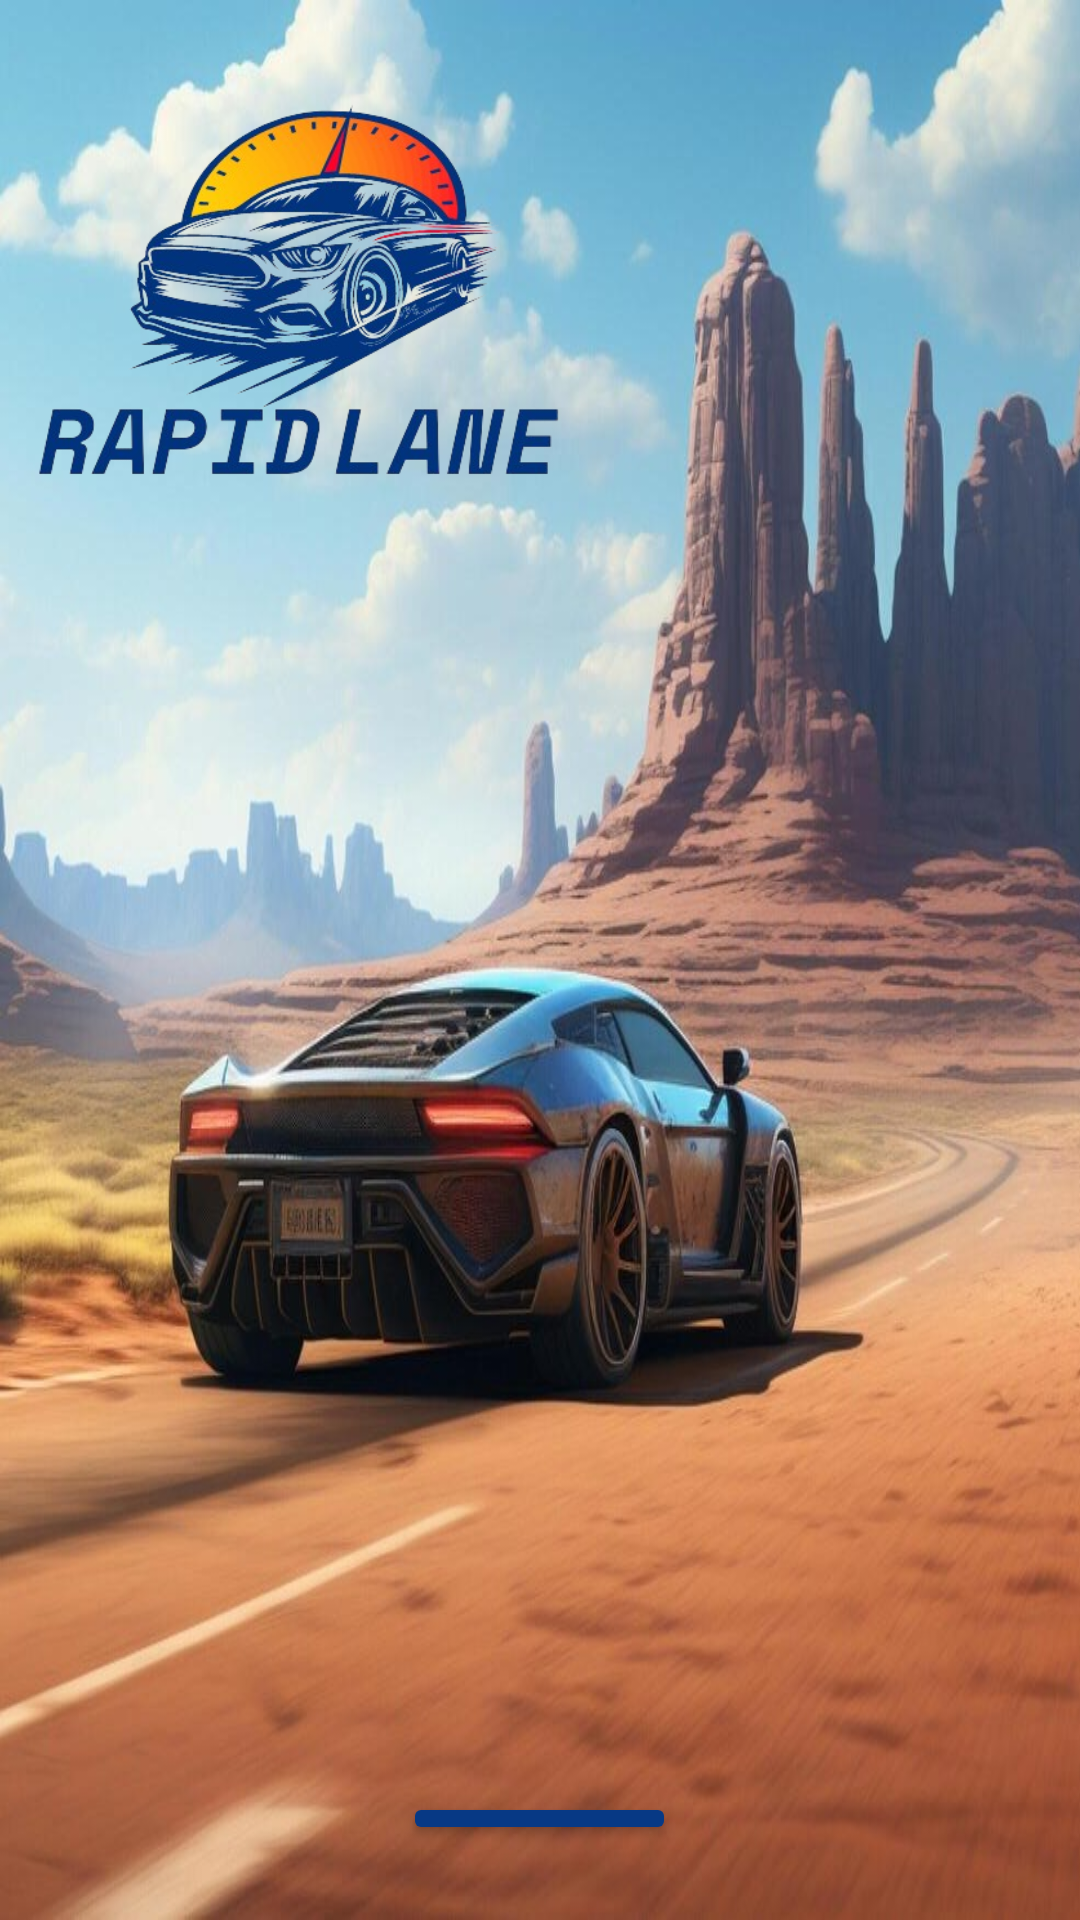

The Android layout XML behind this screen, and the referenced resources:
<!-- AndroidManifest.xml: application theme Theme.Exam03 -->
<!-- res/layout/activity_home.xml -->
<?xml version="1.0" encoding="utf-8"?>
<LinearLayout xmlns:android="http://schemas.android.com/apk/res/android"
    xmlns:app="http://schemas.android.com/apk/res-auto"
    xmlns:tools="http://schemas.android.com/tools"
    android:layout_width="fill_parent"
    android:layout_height="fill_parent"
    android:orientation="vertical"
    android:id="@+id/mainlayout"
    android:gravity="center"
    tools:context=".Home"
    android:background="@drawable/back2">

    <ImageView
        android:id="@+id/logo"
        android:layout_width="250dp"
        android:layout_height="215dp"
        android:layout_marginRight="80dp"
        android:layout_marginBottom="300dp"
        app:srcCompat="@drawable/logo" />

    <TextView
        android:id="@+id/score"
        android:layout_width="match_parent"
        android:layout_height="wrap_content"
        android:layout_marginLeft="80dp"
        android:layout_marginBottom="50dp"
        android:text=""
        android:textSize="28sp" />

    <Button
        android:id="@+id/startbtn"
        android:layout_width="wrap_content"
        android:layout_height="wrap_content"
        android:layout_marginBottom="20dp"
        android:text="@string/start"
        android:textSize="22dp"
        app:backgroundTint="@color/darkblue" />

    <Button
        android:id="@+id/homebtn"
        android:layout_width="wrap_content"
        android:layout_height="wrap_content"
        android:layout_marginBottom="10dp"
        android:text="@string/home"
        android:textSize="22dp"
        app:backgroundTint="@color/darkblue" />

</LinearLayout>
<!-- resources referenced by this layout -->
<resources>
  <color name="darkblue">#073985</color>
  <!-- drawable back2: jpg bitmap (drawable, 134702 bytes) -->
  <!-- drawable logo: png bitmap (drawable, 158068 bytes) -->
  <string name="home">Home</string>
  <string name="start">Start</string>
  <style name="Theme.Exam03" parent="Base.Theme.Exam03" />
  <style name="Base.Theme.Exam03" parent="Theme.Material3.DayNight.NoActionBar">
          
          
      </style>
</resources>
